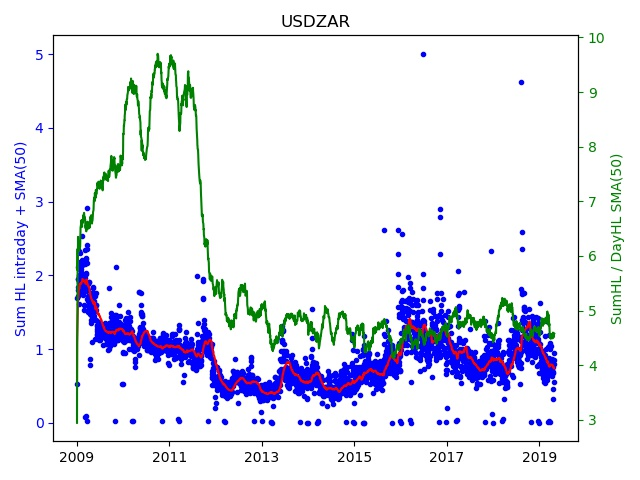

Data behind this chart, as committed beside it:
Date; Day of week; SumHL; DayHL; SumHL / DayHL
2009.01.01; 3; 0.5275; 0.1791; 2.946
2009.01.02; 4; 1.694; 0.2958; 5.729
2009.01.05; 0; 1.948; 0.2841; 6.856
2009.01.06; 1; 1.845; 0.2052; 8.992
2009.01.07; 2; 1.945; 0.4692; 4.145
2009.01.08; 3; 2.113; 0.2352; 8.986
2009.01.09; 4; 1.805; 0.2656; 6.796
2009.01.12; 0; 1.717; 0.3776; 4.548
2009.01.13; 1; 1.992; 0.2768; 7.195
2009.01.14; 2; 2.088; 0.4474; 4.667
2009.01.15; 3; 2.335; 0.3214; 7.267
2009.01.16; 4; 2.001; 0.3188; 6.279
2009.01.19; 0; 1.616; 0.2667; 6.061
2009.01.20; 1; 1.905; 0.3074; 6.197
2009.01.21; 2; 2.184; 0.377; 5.792
2009.01.22; 3; 1.914; 0.267; 7.169
2009.01.23; 4; 2.302; 0.5025; 4.58
2009.01.26; 0; 1.965; 0.2783; 7.062
2009.01.27; 1; 2.006; 0.2231; 8.992
2009.01.28; 2; 1.772; 0.2076; 8.536
2009.01.29; 3; 1.934; 0.2337; 8.276
2009.01.30; 4; 1.978; 0.2995; 6.604
2009.02.02; 0; 1.861; 0.241; 7.721
2009.02.03; 1; 1.848; 0.2568; 7.194
2009.02.04; 2; 2.047; 0.2651; 7.723
2009.02.05; 3; 2.083; 0.3242; 6.426
2009.02.06; 4; 1.956; 0.4855; 4.029
2009.02.09; 0; 2.142; 0.292; 7.336
2009.02.10; 1; 2.14; 0.4008; 5.339
2009.02.11; 2; 2.203; 0.2208; 9.976
2009.02.12; 3; 2.531; 0.4918; 5.146
2009.02.13; 4; 2.015; 0.2473; 8.147
2009.02.16; 0; 1.795; 0.246; 7.297
2009.02.17; 1; 1.728; 0.3418; 5.054
2009.02.18; 2; 1.893; 0.1938; 9.766
2009.02.19; 3; 1.917; 0.2939; 6.522
2009.02.20; 4; 1.778; 0.2166; 8.21
2009.02.23; 0; 1.97; 0.2796; 7.048
2009.02.24; 1; 1.807; 0.2929; 6.17
2009.02.25; 2; 1.598; 0.1806; 8.848
2009.02.26; 3; 1.536; 0.2359; 6.51
2009.02.27; 4; 1.891; 0.3498; 5.405
2009.03.02; 0; 1.869; 0.4733; 3.948
2009.03.03; 1; 1.883; 0.2434; 7.734
2009.03.04; 2; 1.965; 0.3819; 5.145
2009.03.05; 3; 2.349; 0.4049; 5.802
2009.03.06; 4; 2.15; 0.2842; 7.567
2009.03.08; 6; 0.07267; 0.07267; 1
2009.03.09; 0; 1.841; 0.3131; 5.88
2009.03.10; 1; 2.023; 0.4355; 4.645
2009.03.11; 2; 2.035; 0.3556; 5.723
2009.03.12; 3; 2.24; 0.4379; 5.115
2009.03.13; 4; 1.787; 0.1783; 10.02
2009.03.15; 6; 0.09209; 0.09209; 1
2009.03.16; 0; 2.226; 0.3209; 6.935
2009.03.17; 1; 2.171; 0.2188; 9.921
2009.03.18; 2; 2.407; 0.3798; 6.339
2009.03.19; 3; 2.351; 0.3784; 6.214
2009.03.20; 4; 2.911; 0.3651; 7.974
2009.03.22; 6; 0.02438; 0.02438; 1
... 2,670 more rows
